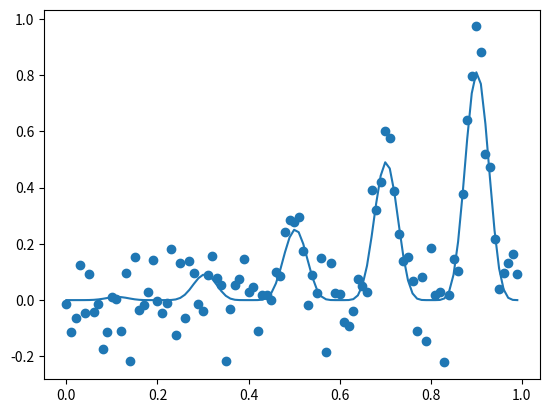

Write Python code to recreate this figure.
# example of the test problem
from math import sin
from math import pi
from numpy import arange
from numpy import argmax
from numpy.random import normal
from matplotlib import pyplot

# objective function
def objective(x, noise=0.1):
	noise = normal(loc=0, scale=noise)
	return (x**2 * sin(5 * pi * x)**6.0) + noise

# grid-based sample of the domain [0,1]
X = arange(0, 1, 0.01)
# sample the domain without noise
y = [objective(x, 0) for x in X]
# sample the domain with noise
ynoise = [objective(x) for x in X]
# find best result
ix = argmax(y)
print('Optima: x=%.3f, y=%.3f' % (X[ix], y[ix]))
# plot the points with noise
pyplot.scatter(X, ynoise)
# plot the points without noise
pyplot.plot(X, y)
# show the plot
pyplot.show()